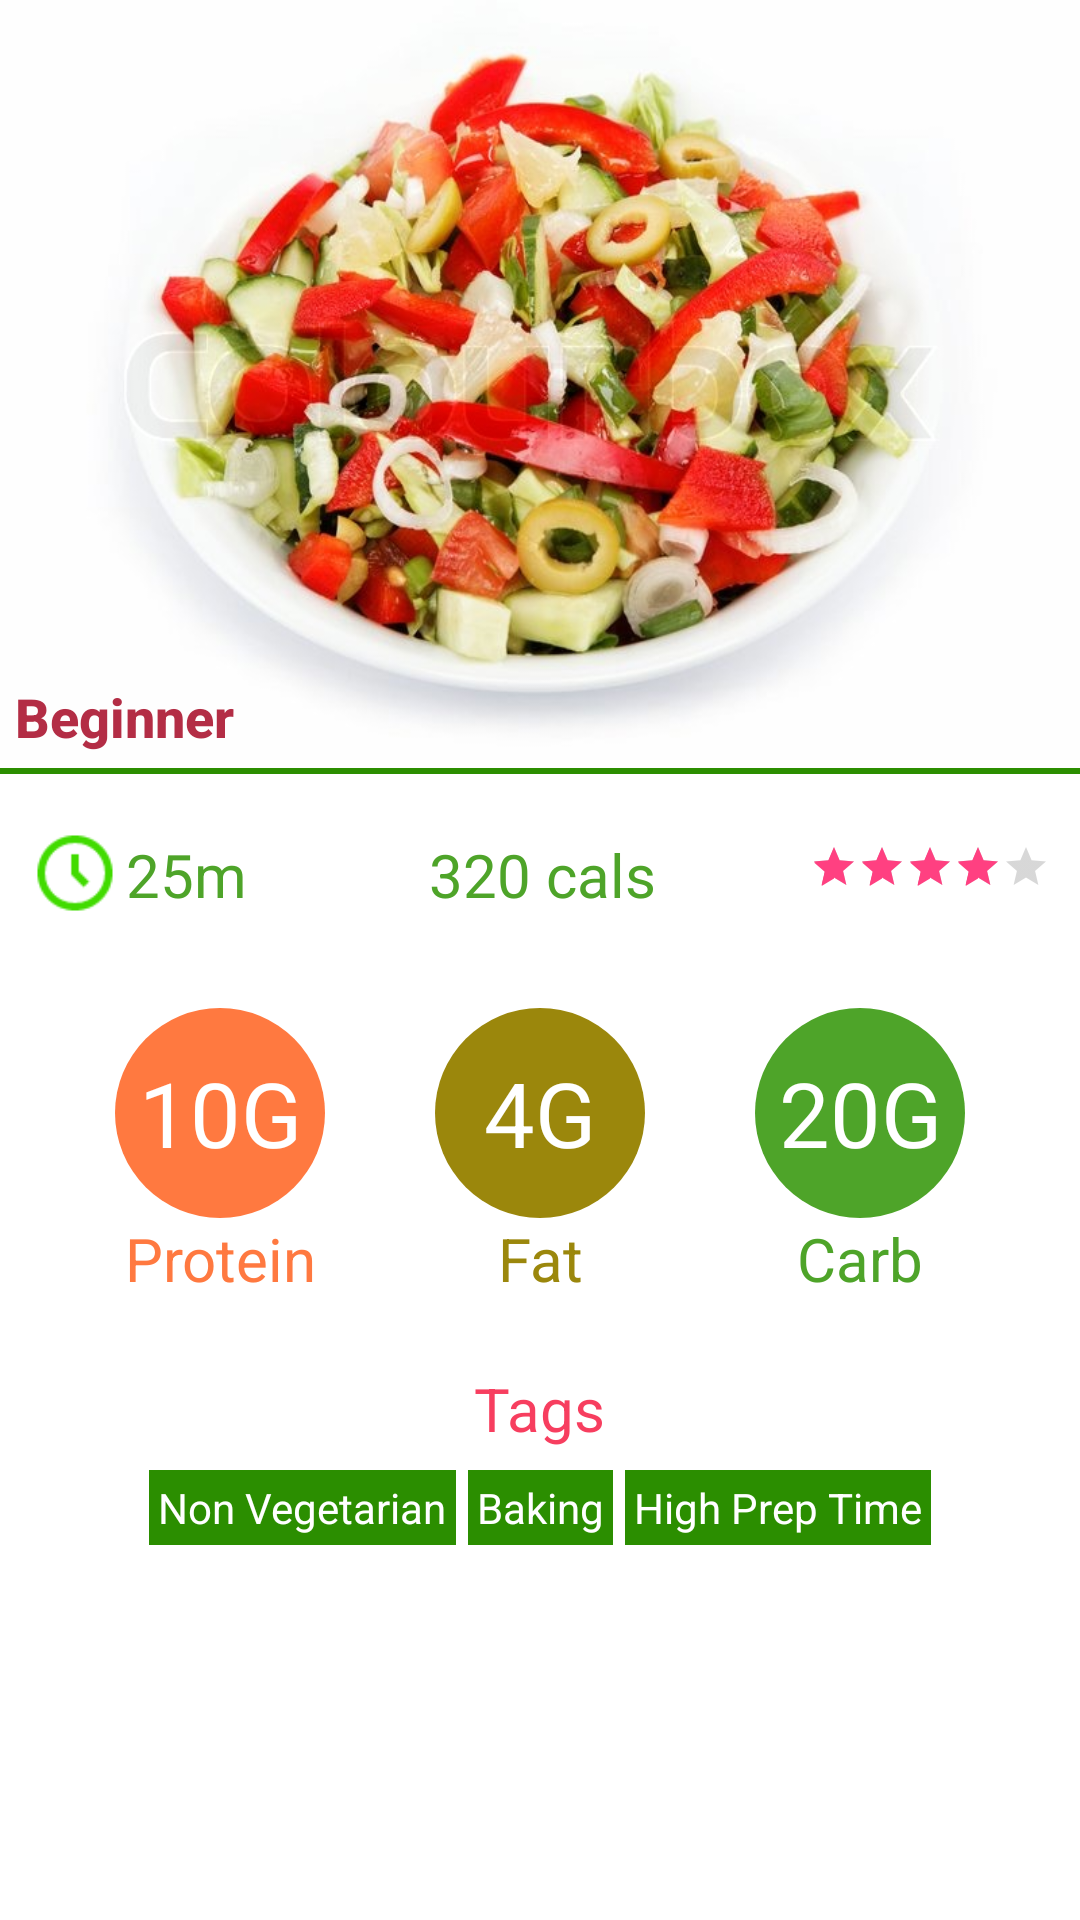

Produce the Android XML layout that renders to this screen, including the resource entries it uses.
<!-- AndroidManifest.xml: application theme AppTheme -->
<!-- res/layout/content_recipe_info.xml -->
<?xml version="1.0" encoding="utf-8"?>
<LinearLayout xmlns:android="http://schemas.android.com/apk/res/android"
    xmlns:app="http://schemas.android.com/apk/res-auto"
    xmlns:tools="http://schemas.android.com/tools"
    android:layout_width="match_parent"
    android:layout_height="match_parent"
    android:layout_below="@id/appbar"
    android:background="#FFF"
    android:orientation="vertical"
    android:weightSum="10"
    app:layout_behavior="@string/appbar_scrolling_view_behavior"
    tools:context="edu.dartmouth.cs.hci.foodstar.ui.activity.RecipeInfoActivity"
    tools:showIn="@layout/activity_recipe_info">

    <RelativeLayout
        android:layout_width="match_parent"
        android:layout_height="0dp"
        android:layout_weight="4.0"
        android:background="#FFF">

        <ImageView
            android:id="@+id/imgRecipe"
            android:layout_width="match_parent"
            android:layout_height="match_parent"
            android:background="@drawable/recipe4"
            android:scaleType="fitXY" />

        <TextView
            android:layout_width="wrap_content"
            android:layout_height="wrap_content"
            android:layout_alignParentBottom="true"
            android:layout_alignParentLeft="true"
            android:padding="5dp"
            android:textColor="@color/pink2"
            android:text="Beginner"
            android:textAppearance="@android:style/TextAppearance.DeviceDefault.Medium.Inverse"
            android:textStyle="bold" />

        
        
        
        
        
        
    </RelativeLayout>

    <RelativeLayout
        android:layout_width="match_parent"
        android:layout_height="0dp"
        android:layout_weight="5.5">

        <RelativeLayout
            android:id="@+id/rlTimeContainer"
            android:layout_width="match_parent"
            android:layout_height="wrap_content"
            android:layout_marginBottom="20dp"
            android:layout_marginTop="10dp"
            android:padding="10dp">

            <ImageView
                android:id="@+id/time_icon"
                android:layout_width="30dp"
                android:layout_height="30dp"
                android:layout_alignParentLeft="true"
                android:src="@drawable/clock" />

            <TextView
                android:id="@+id/txtTime"
                android:layout_width="wrap_content"
                android:layout_height="30dp"
                android:layout_alignBaseline="@id/time_icon"
                android:layout_toRightOf="@id/time_icon"
                android:paddingLeft="2dp"
                android:paddingTop="2dp"
                android:text="25m"
                android:textColor="@color/green2"
                android:textSize="20dp" />

            <TextView
                android:id="@+id/txtCalorie"
                android:layout_width="wrap_content"
                android:layout_height="30dp"
                android:layout_alignBaseline="@id/time_icon"
                android:layout_centerInParent="true"
                android:paddingLeft="2dp"
                android:paddingTop="2dp"
                android:text="320 cals"
                android:textColor="@color/green2"
                android:textSize="20dp" />

            <RatingBar
                android:id="@+id/rbRating"
                style="?android:attr/ratingBarStyleSmall"
                android:layout_width="wrap_content"
                android:layout_height="wrap_content"
                android:layout_alignParentRight="true"
                android:numStars="5"
                android:paddingTop="5dp"
                android:rating="4"
                android:stepSize="0.1" />

            
            
            
            
            
            
            
            
            
            
            
            
            
            
            
            
            
            
            
        </RelativeLayout>


        <include
            android:id="@+id/nutrients_Content"
            layout="@layout/content_nutrient"
            android:layout_width="match_parent"
            android:layout_height="wrap_content"
            android:layout_below="@id/rlTimeContainer" />

        <LinearLayout
            android:layout_width="match_parent"
            android:layout_height="2dp"
            android:background="@color/green3"></LinearLayout>

        <RelativeLayout
            android:layout_width="match_parent"
            android:layout_height="wrap_content"
            android:layout_below="@id/nutrients_Content"
            android:layout_marginTop="8dp"
            android:padding="10dp">

            <TextView
                android:id="@+id/tags_heading"
                android:layout_width="wrap_content"
                android:layout_height="wrap_content"
                android:layout_margin="2dp"
                android:padding="3dp"
                android:paddingLeft="10dp"
                android:text="Tags"
                android:textColor="@color/pink4"
                android:textSize="20dp"
                android:layout_centerHorizontal="true"
                />

            <LinearLayout
                android:layout_below="@id/tags_heading"
                android:layout_width="wrap_content"
                android:layout_height="wrap_content"
                android:layout_centerHorizontal="true">

                <TextView
                    android:layout_width="wrap_content"
                    android:layout_height="wrap_content"
                    android:layout_margin="2dp"
                    android:background="@color/green3"
                    android:padding="3dp"
                    android:text="Non Vegetarian"
                    android:textColor="#fff" />

                <TextView
                    android:layout_width="wrap_content"
                    android:layout_height="wrap_content"
                    android:layout_margin="2dp"
                    android:background="@color/green3"
                    android:padding="3dp"
                    android:text="Baking"
                    android:textColor="#fff" />

                <TextView
                    android:layout_width="wrap_content"
                    android:layout_height="wrap_content"
                    android:layout_margin="2dp"
                    android:background="@color/green3"
                    android:padding="3dp"
                    android:text="High Prep Time"
                    android:textColor="#fff" />

            </LinearLayout>

        </RelativeLayout>

    </RelativeLayout>

</LinearLayout>
<!-- res/layout/activity_recipe_info.xml (included above) -->
<?xml version="1.0" encoding="utf-8"?>
<android.support.design.widget.CoordinatorLayout xmlns:android="http://schemas.android.com/apk/res/android"
    xmlns:app="http://schemas.android.com/apk/res-auto"
    xmlns:tools="http://schemas.android.com/tools"
    android:layout_width="match_parent"
    android:layout_height="match_parent"
    android:fitsSystemWindows="true"
    tools:context="edu.dartmouth.cs.hci.foodstar.ui.activity.RecipeInfoActivity">

    <RelativeLayout
        android:layout_width="match_parent"
        android:layout_height="match_parent">

        <android.support.design.widget.AppBarLayout
            android:id="@+id/appbar"
            android:layout_width="match_parent"
            android:layout_height="wrap_content"
            android:layout_alignParentTop="true"
            android:theme="@style/AppTheme.AppBarOverlay">

            <android.support.v7.widget.Toolbar
                android:id="@+id/toolbar"
                android:layout_width="match_parent"
                android:layout_height="?attr/actionBarSize"
                android:background="?attr/colorPrimary"
                app:layout_scrollFlags="scroll|enterAlways"
                app:popupTheme="@style/AppTheme.PopupOverlay">

            </android.support.v7.widget.Toolbar>

        </android.support.design.widget.AppBarLayout>

        <include
            layout="@layout/content_recipe_info"
            android:layout_width="match_parent"
            android:layout_height="match_parent"
            android:layout_below="@id/appbar"></include>
    </RelativeLayout>
</android.support.design.widget.CoordinatorLayout>
<!-- res/layout/content_nutrient.xml (included above) -->
<?xml version="1.0" encoding="utf-8"?>
<RelativeLayout xmlns:android="http://schemas.android.com/apk/res/android"
    xmlns:tools="http://schemas.android.com/tools"
    android:layout_width="match_parent"
    android:layout_height="wrap_content"
    android:background="#fff"
    android:paddingLeft="15dp"
    android:paddingRight="15dp"
    android:onClick="onClickNutrient"
    tools:showIn="@layout/content_recipe_info">

    <LinearLayout
        android:id="@+id/lnrNutrientContainer"
        android:layout_width="match_parent"
        android:layout_height="wrap_content"
        android:orientation="horizontal"
        android:paddingLeft="15dp"
        android:paddingRight="15dp"
        android:weightSum="3">

        <LinearLayout
            android:layout_width="0dp"
            android:layout_height="wrap_content"
            android:layout_weight="1"
            android:orientation="vertical">

            <TextView
                android:layout_width="70dp"
                android:layout_height="70dp"
                android:id="@+id/txtProtein"
                android:background="@drawable/circle_red" android:layout_gravity="center"
                android:gravity="center"
                android:padding="5dp"
                android:text="10G"
                android:textColor="@android:color/white"
                android:textSize="30dp" />

            <TextView
                android:layout_width="match_parent"
                android:layout_height="wrap_content"
                android:gravity="center"
                android:layout_gravity="center"
                android:text="Protein"
                android:textColor="@color/red1"
                android:textSize="20dp" />
        </LinearLayout>

        <LinearLayout
            android:layout_width="0dp"
            android:layout_height="match_parent"
            android:layout_marginLeft="20dp"
            android:layout_marginRight="20dp"
            android:layout_weight="1"
            android:orientation="vertical">

            <TextView
                android:layout_width="70dp"
                android:layout_gravity="center"
                android:layout_height="70dp"
                android:background="@drawable/circle_yellow"
                android:gravity="center"
                android:padding="5dp"
                android:id="@+id/txtFat"
                android:text="4G"
                android:textColor="@android:color/white"
                android:textSize="30dp" />

            <TextView
                android:layout_width="match_parent"
                android:layout_height="wrap_content"
                android:layout_gravity="center"
                android:gravity="center"
                android:text="Fat"
                android:textColor="@color/yellow1"
                android:textSize="20dp" />
        </LinearLayout>

        <LinearLayout
            android:layout_width="0dp"
            android:layout_height="match_parent"
            android:layout_weight="1"
            android:orientation="vertical">

            <TextView
                android:layout_width="70dp"
                android:layout_height="70dp"
                android:layout_gravity="center"
                android:background="@drawable/circle_green"
                android:gravity="center"
                android:padding="5dp"
                android:text="20G"
                android:id="@+id/txtCarbs"
                android:textColor="@android:color/white"
                android:textSize="30dp" />

            <TextView
                android:layout_width="match_parent"
                android:layout_height="wrap_content"
                android:layout_gravity="center"
                android:gravity="center"
                android:text="Carb"
                android:textColor="@color/green2"
                android:textSize="20dp" />
        </LinearLayout>
    </LinearLayout>
</RelativeLayout>
<!-- resources referenced by this layout -->
<resources>
  <color name="green2">#4EA429</color>
  <color name="green3">#2B8E00</color>
  <color name="pink2">#B32D45</color>
  <color name="pink4">#F73E5F</color>
  <color name="red1">#FF7940</color>
  <color name="yellow1">#9B870C</color>
  <!-- drawable circle_green (drawable) -->
  <shape xmlns:android="http://schemas.android.com/apk/res/android"
      android:shape="oval">
      <size
          android:width="50dp"
          android:height="50dp"></size>
      <solid android:color="@color/green2"></solid>
  </shape>
  <!-- drawable circle_red (drawable) -->
  <shape xmlns:android="http://schemas.android.com/apk/res/android"
      android:shape="oval">
      <size
          android:width="50dp"
          android:height="50dp"></size>
      <solid android:color="@color/red1"></solid>
  </shape>
  <!-- drawable circle_yellow (drawable) -->
  <shape xmlns:android="http://schemas.android.com/apk/res/android"
      android:shape="oval">
      <size
          android:width="50dp"
          android:height="50dp"></size>
      <solid android:color="@color/yellow1"></solid>
  </shape>
  <!-- drawable clock: png bitmap (drawable-xxhdpi, 1139 bytes) -->
  <!-- drawable recipe4: jpg bitmap (drawable-xxhdpi, 72322 bytes) -->
  <style name="AppTheme.AppBarOverlay" parent="ThemeOverlay.AppCompat.Dark.ActionBar" />
  <style name="AppTheme.PopupOverlay" parent="ThemeOverlay.AppCompat.Light" />
  <style name="AppTheme" parent="Theme.AppCompat.Light.DarkActionBar">
          
          <item name="colorPrimary">@color/green3</item>
          <item name="colorPrimaryDark">@color/colorPrimaryDark</item>
          <item name="colorAccent">@color/colorAccent</item>
          <item name="android:screenOrientation">portrait</item>
      </style>
  <color name="colorPrimaryDark">#2B8E00</color>
  <color name="colorAccent">#FF4081</color>
</resources>
